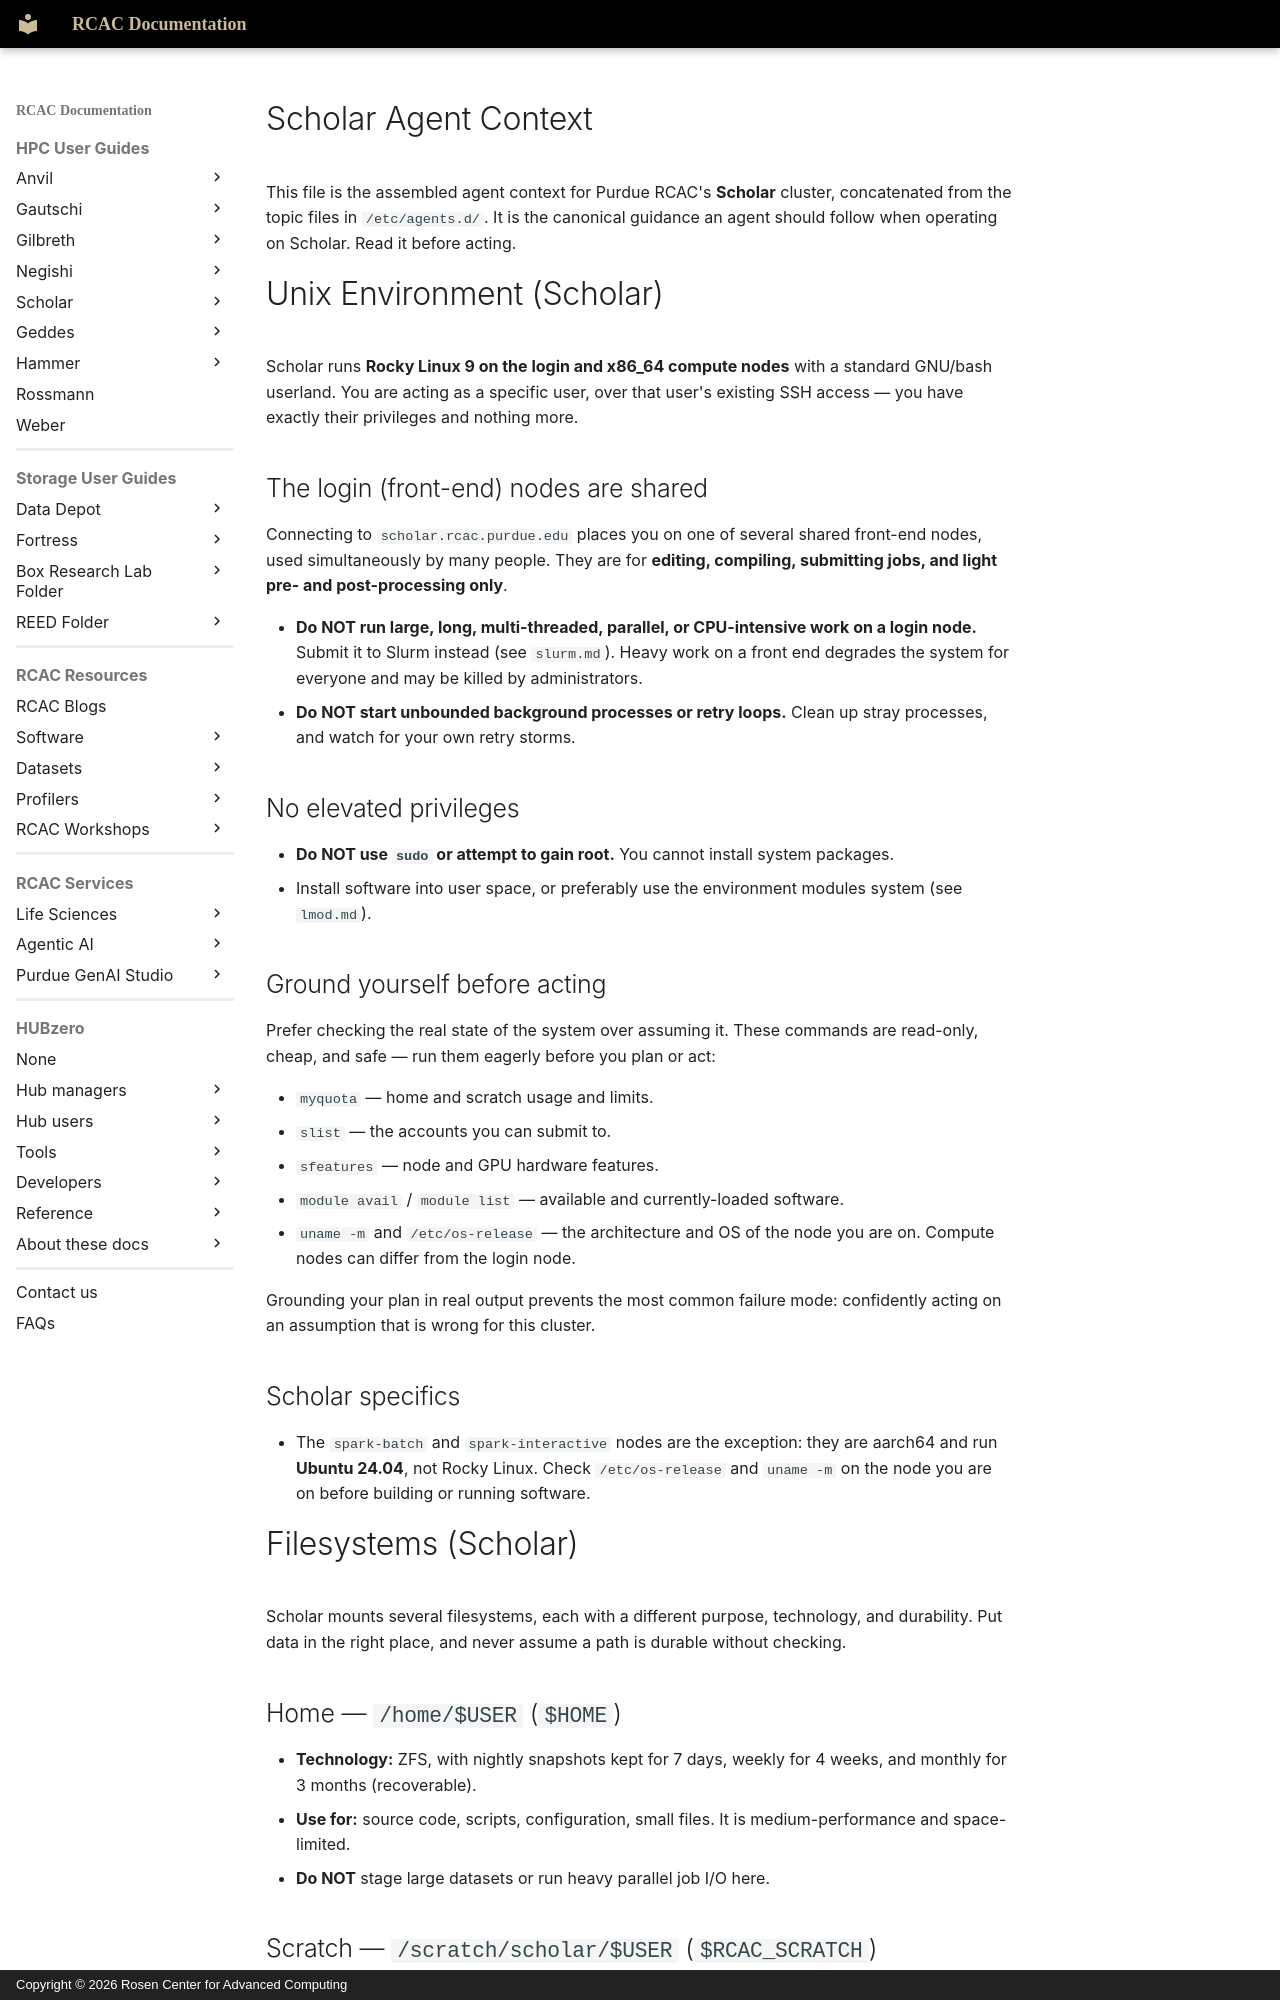

repository: PurdueRCAC/RCAC-Docs · page: snippets/agentic-ai/scholar/agents.d/AGENTS/index.html · generator: mkdocs · copyright: Copyright © 2026 Rosen Center for Advanced Computing

<!-- Note: generated by tools/generate_agent_context.py from tools/agent_context/clusters/scholar.yml. Manual changes will be lost! -->
# Scholar Agent Context

This file is the assembled agent context for Purdue RCAC's **Scholar**
cluster, concatenated from the topic files in `/etc/agents.d/`. It is the
canonical guidance an agent should follow when operating on Scholar. Read it
before acting.

<!-- Source: unix.md -->

# Unix Environment (Scholar)

Scholar runs **Rocky Linux 9 on the login and x86_64 compute nodes** with a standard GNU/bash userland. You are acting as a
specific user, over that user's existing SSH access — you have exactly their
privileges and nothing more.

## The login (front-end) nodes are shared

Connecting to `scholar.rcac.purdue.edu` places you on one of several shared front-end
nodes, used simultaneously by many people. They are for **editing, compiling,
submitting jobs, and light pre- and post-processing only**.

- **Do NOT run large, long, multi-threaded, parallel, or CPU-intensive work on a
  login node.** Submit it to Slurm instead (see `slurm.md`). Heavy work on a front end
  degrades the system for everyone and may be killed by administrators.
- **Do NOT start unbounded background processes or retry loops.** Clean up stray
  processes, and watch for your own retry storms.

## No elevated privileges

- **Do NOT use `sudo` or attempt to gain root.** You cannot install system packages.
- Install software into user space, or preferably use the environment modules system
  (see `lmod.md`).

## Ground yourself before acting

Prefer checking the real state of the system over assuming it. These commands are
read-only, cheap, and safe — run them eagerly before you plan or act:

- `myquota` — home and scratch usage and limits.
- `slist` — the accounts you can submit to.
- `sfeatures` — node and GPU hardware features.
- `module avail` / `module list` — available and currently-loaded software.
- `uname -m` and `/etc/os-release` — the architecture and OS of the node you are on.
  Compute nodes can differ from the login node.

Grounding your plan in real output prevents the most common failure mode: confidently
acting on an assumption that is wrong for this cluster.

## Scholar specifics

- The `spark-batch` and `spark-interactive` nodes are the exception: they are aarch64 and run **Ubuntu 24.04**, not Rocky Linux. Check `/etc/os-release` and `uname -m` on the node you are on before building or running software.

<!-- Source: filesystems.md -->

# Filesystems (Scholar)

Scholar mounts several filesystems, each with a different purpose, technology, and
durability. Put data in the right place, and never assume a path is durable without
checking.

## Home — `/home/$USER` (`$HOME`)

- **Technology:** ZFS, with nightly snapshots kept for 7 days, weekly for 4 weeks, and monthly for 3 months (recoverable).
- **Use for:** source code, scripts, configuration, small files. It is
  medium-performance and space-limited.
- **Do NOT** stage large datasets or run heavy parallel job I/O here.
